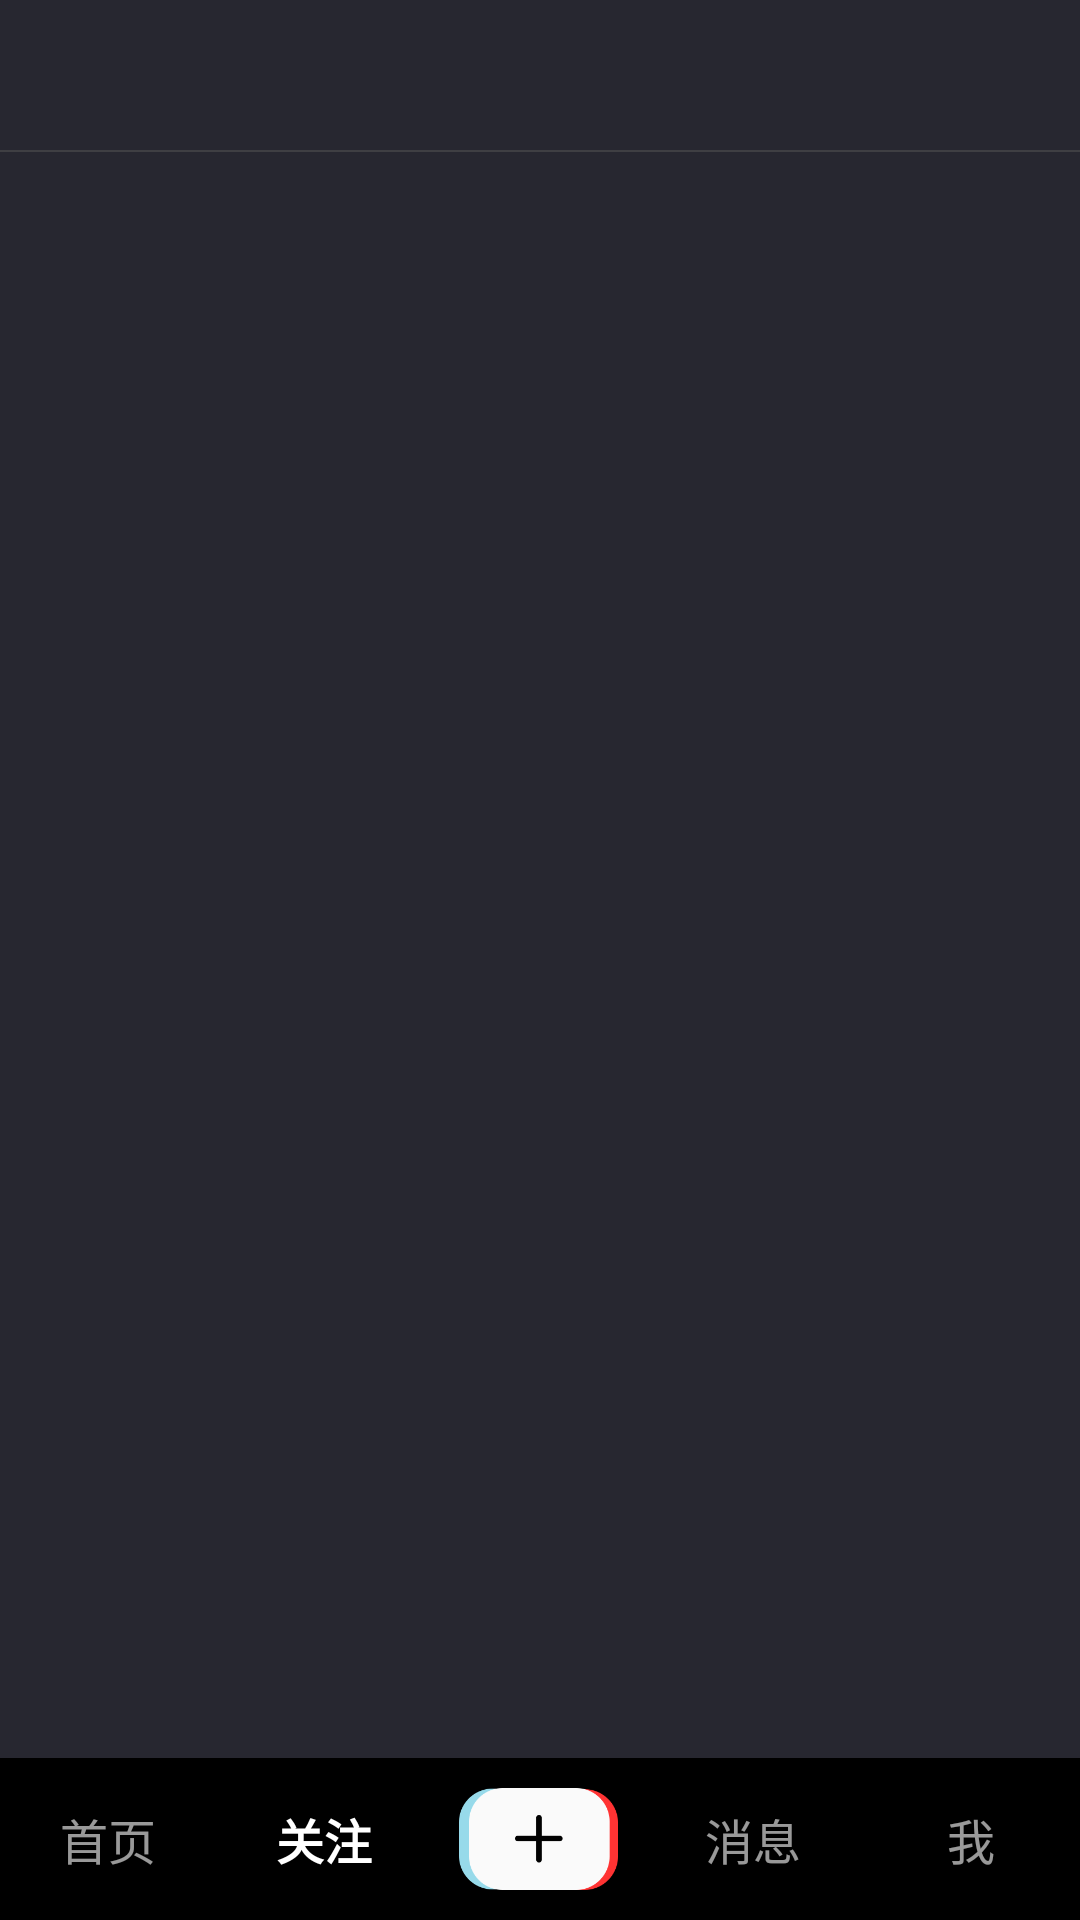

Produce the Android XML layout that renders to this screen, including the resource entries it uses.
<!-- AndroidManifest.xml: application theme AppTheme -->
<!-- res/layout/activity_main2.xml -->
<?xml version="1.0" encoding="utf-8"?>
<RelativeLayout xmlns:android="http://schemas.android.com/apk/res/android"
    android:layout_width="match_parent"
    android:layout_height="match_parent"
    xmlns:app="http://schemas.android.com/apk/res-auto"
    android:orientation="vertical"
    android:background="@color/pageBackground">

    <androidx.viewpager.widget.ViewPager
        android:id="@+id/view_pager"
        android:layout_width="match_parent"
        android:layout_height="wrap_content"
        android:layout_below="@+id/divider"
        android:layout_above="@+id/buttonLine"/>

    <com.google.android.material.tabs.TabLayout
        android:id="@+id/tab_layout"
        android:layout_width="wrap_content"
        android:layout_height="50dp"
        android:layout_alignParentTop="true"
        android:layout_centerHorizontal="true"
        app:tabIndicatorColor="@color/tabIndicatorColor"
        app:tabGravity="center"
        app:tabIndicatorFullWidth="false"
        app:tabTextColor="@color/white"
        app:tabTextAppearance="@style/tabTextStyle"
        app:tabSelectedTextColor="@color/tabIndicatorColor"/>

    <View
        android:id="@+id/divider"
        style="@style/myDividerStyle"
        android:layout_below="@+id/tab_layout"/>


    <LinearLayout
        android:id="@+id/buttonLine"
        android:layout_width="match_parent"
        android:layout_height="54dp"
        android:layout_alignParentBottom="true"
        android:background="@color/black">

        <Button
            android:id="@+id/bottomButton1"
            style="@style/myButtonStyle_normal"
            android:layout_width="0dp"
            android:layout_height="match_parent"
            android:layout_weight="1.5"
            android:text="首页"/>

        <Button
            android:id="@+id/bottomButton2"
            style="@style/myButtonStyle_bold"
            android:layout_width="0dp"
            android:layout_height="match_parent"
            android:layout_weight="1.5"
            android:text="关注"/>

        <ImageView
            android:id="@+id/bottomButton3"
            android:layout_width="0dp"
            android:layout_height="match_parent"
            android:layout_marginLeft="9dp"
            android:layout_marginTop="9dp"
            android:layout_marginRight="9dp"
            android:layout_marginBottom="9dp"
            android:layout_weight="1.1"
            android:src="@drawable/middle" />

        <Button
            android:id="@+id/bottomButton4"
            style="@style/myButtonStyle_normal"
            android:layout_width="0dp"
            android:layout_height="match_parent"
            android:layout_weight="1.5"
            android:text="消息"/>

        <Button
            android:id="@+id/bottomButton5"
            style="@style/myButtonStyle_normal"
            android:layout_width="0dp"
            android:layout_height="match_parent"
            android:layout_weight="1.5"
            android:text="我"/>
    </LinearLayout>

</RelativeLayout>
<!-- resources referenced by this layout -->
<resources>
  <color name="black">#000</color>
  <color name="pageBackground">#272730</color>
  <color name="tabIndicatorColor">#91DDFF</color>
  <color name="white">#fff</color>
  <!-- drawable middle: png bitmap (drawable, 5370 bytes) -->
  <style name="myButtonStyle_bold">
          
          <item name="android:textStyle">bold</item>
          <item name="android:textColor">@color/white</item>
          <item name="android:textSize">16sp</item>
          <item name="android:alpha">1.0</item>
          <item name="android:background">@null</item>
      </style>
  <style name="myButtonStyle_normal">
          
          <item name="android:textStyle">normal</item>
          <item name="android:textColor">@color/white</item>
          <item name="android:textSize">16sp</item>
          <item name="android:alpha">0.6</item>
          <item name="android:background">@null</item>
      </style>
  <style name="myDividerStyle">
          <item name="android:layout_width">match_parent</item>
          <item name="android:layout_height">0.5dp</item>
          <item name="android:background">@color/transparentGrey</item>
      </style>
  <style name="tabTextStyle">
          <item name="android:textSize">17sp</item>
          <item name="android:textStyle">bold</item>
      </style>
  <style name="AppTheme" parent="Theme.AppCompat.Light.NoActionBar">
          
          <item name="colorPrimary">@color/colorPrimary</item>
          <item name="colorPrimaryDark">@color/colorPrimaryDark</item>
          <item name="colorAccent">@color/colorAccent</item>
          <item name="android:textAllCaps">false</item>
      </style>
  <color name="transparentGrey">#88555555</color>
  <color name="colorPrimary">#ffffff</color>
  <color name="colorPrimaryDark">#000000</color>
  <color name="colorAccent">#3333aa</color>
</resources>
